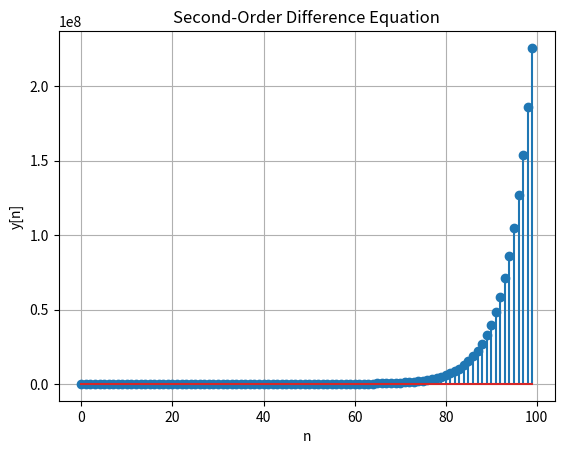

The script that saved this image:
import numpy as np
import matplotlib.pyplot as plt

# Define parameters
a1 = 0.8
a2 = 0.5
N = 100

# Initialize input and output arrays
x = np.zeros(N)
y = np.zeros(N)

# Set initial conditions
y[0] = 1
y[1] = 0.5

# Set input signal (a unit step starting at index 10)
x[10:] = 1

# Iterate through the difference equation
for n in range(2, N):
    y[n] = a1 * y[n-1] + a2 * y[n-2] + x[n]

# Plot the results
plt.stem(range(N), y)
plt.xlabel('n')
plt.ylabel('y[n]')
plt.title('Second-Order Difference Equation')
plt.grid(True)
plt.show()
